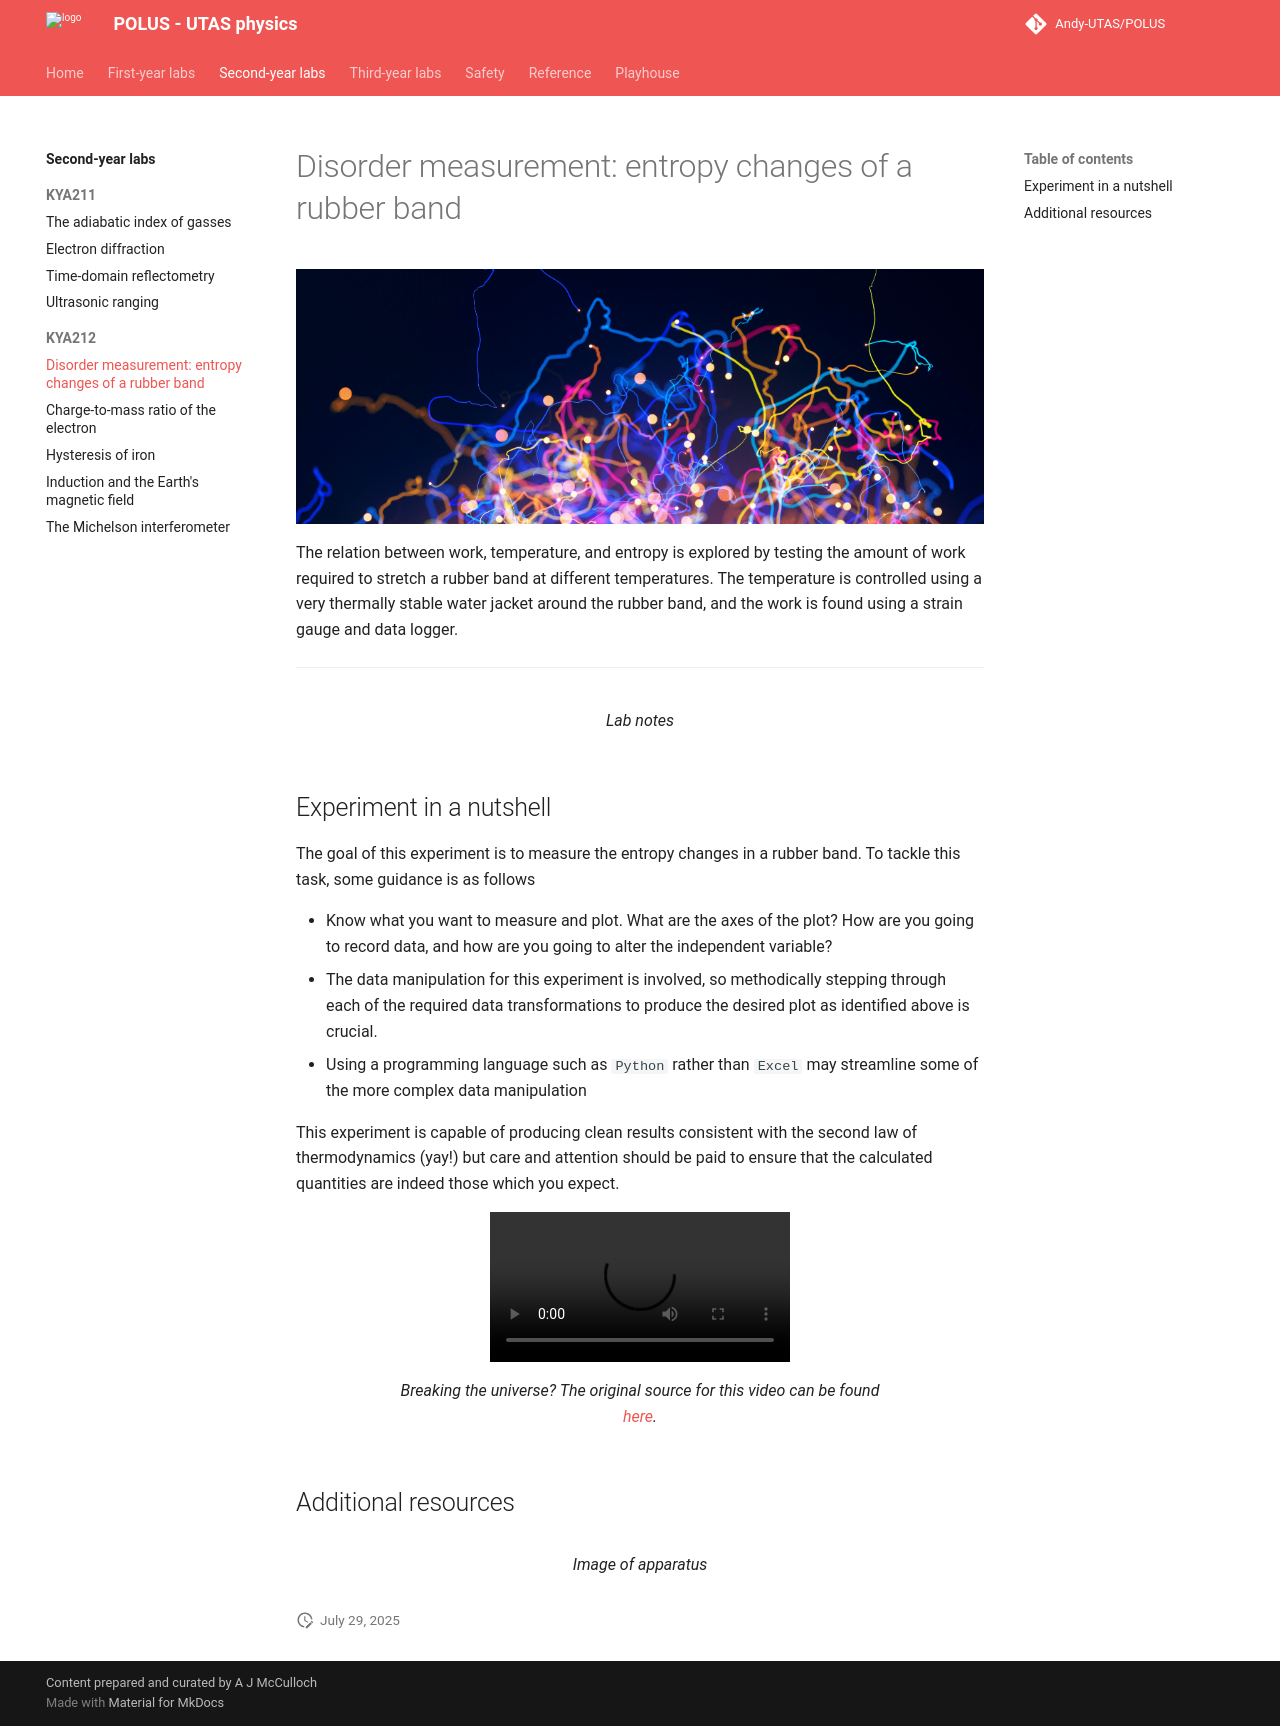

repository: Andy-UTAS/POLUS · page: syl/kya212/entropy/index.html · generator: mkdocs

# Disorder measurement: entropy changes of a rubber band

![](entropy/header.jpg){: .center}

The relation between work, temperature, and entropy is explored by testing the amount of work required to stretch a rubber band at different temperatures. The temperature is controlled using a very thermally stable water jacket around the rubber band, and the work is found using a strain gauge and data logger.

---

<figure markdown>
<a href = 'KYA212__Entropy.pdf'> <i class="fas fa-file-pdf fa-3x"></i> </a>
    <figcaption>Lab notes
    </figcaption>
</figure>

## Experiment in a nutshell

The goal of this experiment is to measure the entropy changes in a rubber band. To tackle this task, some guidance is as follows

* Know what you want to measure and plot. What are the axes of the plot? How are you going to record data, and how are you going to alter the independent variable?
* The data manipulation for this experiment is involved, so methodically stepping through each of the required data transformations to produce the desired plot as identified above is crucial.
* Using a programming language such as `Python` rather than `Excel` may streamline some of the more complex data manipulation

This experiment is capable of producing clean results consistent with the second law of thermodynamics (yay!) but care and attention should be paid to ensure that the calculated quantities are indeed those which you expect.

<figure style="text-align: center;">
  <video controls style="max-width: 75%; height: auto;">
    <source src="nails.mp4" type="video/mp4">
    Your browser does not support the video tag.
  </video>
  <figcaption style="margin-top: 0.5em;">Breaking the universe? The original source for this video can be found <a href = 'https://imgur.com/nails-ebA4q0p'>here</a>.</figcaption>
</figure>


## Additional resources

<figure markdown>
<a href = 'Legacy/Entropy-image.pdf'> <i class="fas fa-image fa-3x"></i> </a>
    <figcaption>Image of apparatus
    </figcaption>
</figure>


--8<-- "includes/abbreviations.md"
